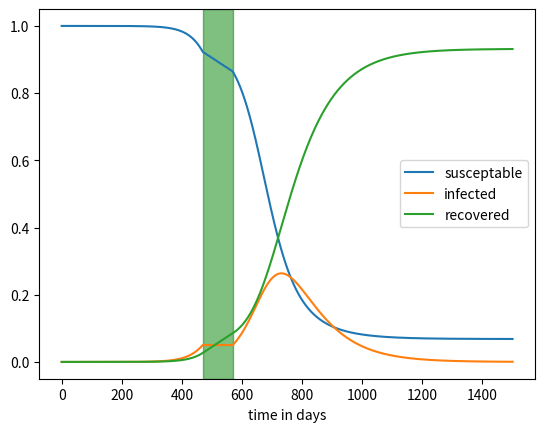

Write the Python code that produced this figure.
#S: percentage of susceptable individuals
#I: percentage of infected individuals
#R: percentage of recovered individuals

#DE for S: dSdt =  - growth_rate * S * I  + loss_of_immunity * R   //Leaving the susceptible group via infection, and getting added via deimmunization
#DE for R: dRdt =    recovery_rate * I                         //The recovery rate is the inverse of the infection duration
#DE for I: dIdt = -  dSdt - dRdt = growth_rate * S * I - recovery_rate * I // since the sum of R + I + S const, therefore dRdt + dSdt + dIdt = 0

	
NT = 1500 #days
DT = 0.1
t_0 = NT   #Beginning of quarantine 
d = 100 #duration of quarantine
trigger =  0.05 #infection precentage at which the quarantine begins
before=True

def dSdt(t,S,I,R):
	return growth_rate(t,S,I,R) * S * I *(-1.0)

def dIdt(t,S,I,R):
	return growth_rate(t,S,I,R)  * S * I - recovery_rate(t,S,I,R)  * I 

def dRdt(t,S,I,R):
	return recovery_rate(t,S,I,R)  * I 	
	
def growth_rate(t,S,I,R):
	global t_0,trigger,before
	c = 3.0/10.0 #the numer of people infected by one individual per day (3 in ten days)
	if(I>trigger):
		c= 1.0/10
		if(before):
			t_0= t
			before=False
	if(t>t_0 + d):
		c = 3.0/10.0 
	return c

def recovery_rate(t,S,I,R):
	return 1.0/10.0   #if the infection lasts ten days


#set initial values:
I = 0.000001
S = 1.0 - I
R = 0
sus = []
inf = []
rec = []
time = []

#Implementation of RK4:
for t in range(NT):
	time.append(t)
	t = t+1
	#calculate new susceptables
	sus.append(S)
	inf.append(I)
	rec.append(R)
	k_1_S = dSdt(t,S,I,R)
	k_1_I = dIdt(t,S,I,R)
	k_1_R = dRdt(t,S,I,R)
	
	k_2_S = dSdt(t + 0.5 * DT,S + 0.5 * DT * k_1_S, I + 0.5 * DT * k_1_I, R + 0.5 * DT * k_1_R)
	k_2_I = dIdt(t + 0.5 * DT,S + 0.5 * DT * k_1_S, I + 0.5 * DT * k_1_I, R + 0.5 * DT * k_1_R)
	k_2_R = dRdt(t + 0.5 * DT,S + 0.5 * DT * k_1_S, I + 0.5 * DT * k_1_I, R + 0.5 * DT * k_1_R)
	
	k_3_S = dSdt(t + 0.5 * DT,S + 0.5 * DT * k_2_S, I + 0.5 * DT * k_2_I, R + 0.5 * DT * k_2_R)
	k_3_I = dIdt(t + 0.5 * DT,S + 0.5 * DT * k_2_S, I + 0.5 * DT * k_2_I, R + 0.5 * DT * k_2_R)
	k_3_R = dRdt(t + 0.5 * DT,S + 0.5 * DT * k_2_S, I + 0.5 * DT * k_2_I, R + 0.5 * DT * k_2_R)
	

	k_4_S = dSdt(t + DT,S + DT * k_3_S, I + DT * k_3_I, R + DT * k_3_R)
	k_4_I = dIdt(t + DT,S + DT * k_3_S, I + DT * k_3_I, R + DT * k_3_R)
	k_4_R = dRdt(t + DT,S + DT * k_3_S, I + DT * k_3_I, R + DT * k_3_R)
	#update N
	S = S + DT * 1.0/6.0 * (k_1_S + 2 * k_2_S + 2 * k_3_S + 2 * k_4_S)
	I = I + DT * 1.0/6.0 * (k_1_I + 2 * k_2_I + 2 * k_3_I + 2 * k_4_I)
	R = R + DT * 1.0/6.0 * (k_1_R + 2 * k_2_R + 2 * k_3_R + 2 * k_4_R)
	
sus.append(S)
inf.append(I)
rec.append(R)
time.append(t)	

#print(time)
#print(result)

import matplotlib.pyplot as plt
from matplotlib import ticker, cm

fig = plt.figure()
ax = fig.add_subplot(111)
ax.plot(time, sus, label =  "susceptable")
ax.plot(time, inf, label =  "infected")
ax.plot(time, rec, label =  "recovered")
ax.axvspan(t_0, t_0+d, alpha=0.5, color='green')
ax.set_xlabel("time in days")

ax.legend()

plt.show()

